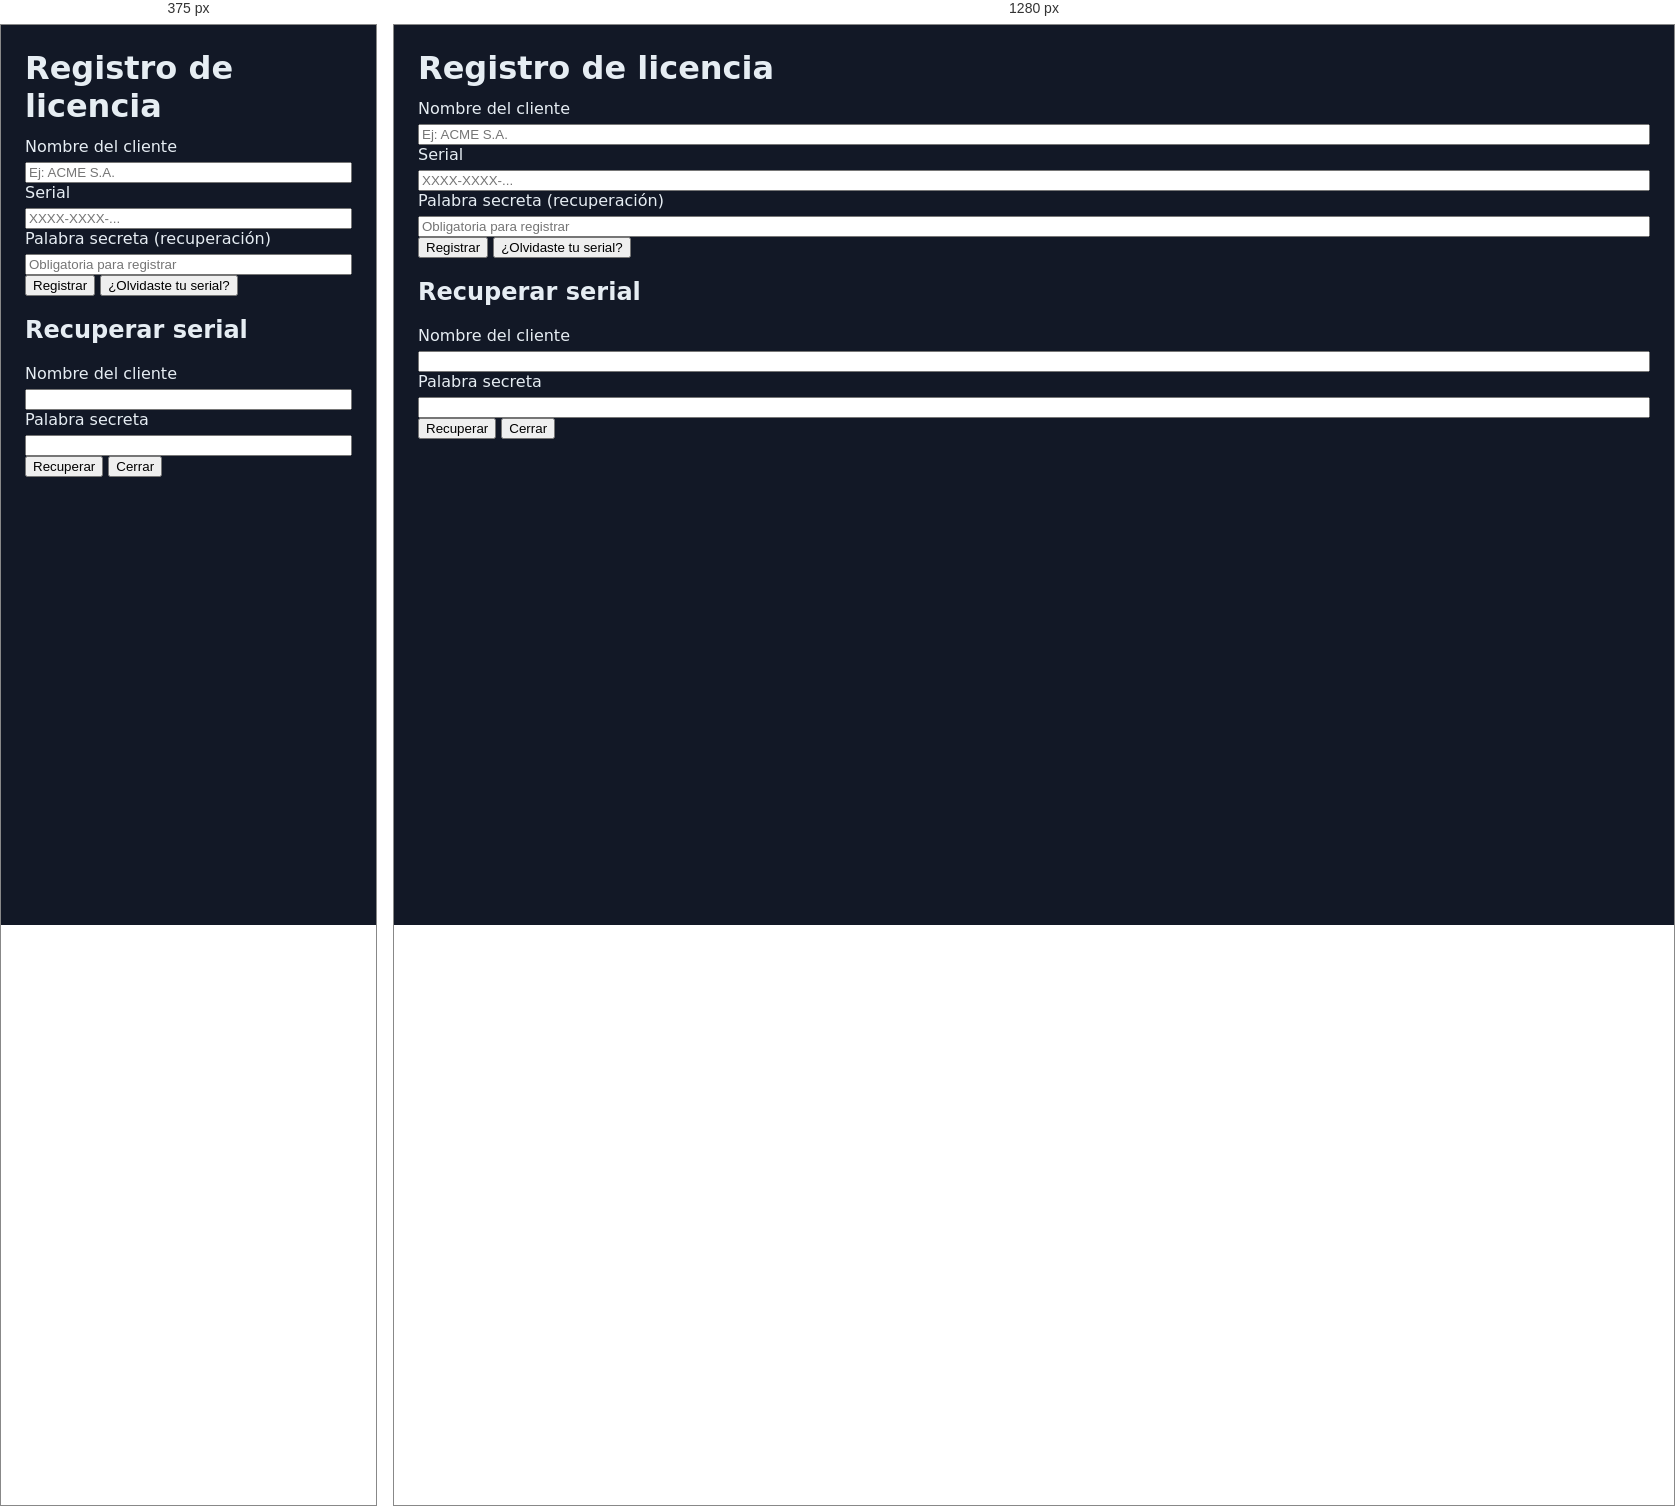
Rendered at 375 px and 1280 px, left to right.

<!-- file: licencia.html -->
<!doctype html>
<html lang="es">
<head>
	<meta charset="utf-8" />
	<meta name="viewport" content="width=device-width, initial-scale=1" />
	<title>Validación de Licencia</title>
	<link rel="stylesheet" href="style.css" />
	<script src="https://cdn.tailwindcss.com"></script>
</head>
<body class="bg-slate-900 text-slate-200">
	<div class="max-w-md mx-auto mt-10 p-6 bg-slate-800 rounded-lg border border-slate-700">
		<h1 class="text-xl font-semibold mb-4">Registro de licencia</h1>
		<div class="space-y-3">
			<label class="block">
				<span>Nombre del cliente</span>
				<input id="nombreCliente" class="w-full mt-1 bg-slate-900 border border-slate-600 rounded px-3 py-2" placeholder="Ej: ACME S.A." />
			</label>
			<label class="block">
				<span>Serial</span>
				<input id="serial" class="w-full mt-1 bg-slate-900 border border-slate-600 rounded px-3 py-2" placeholder="XXXX-XXXX-..." />
			</label>
			<label class="block">
				<span>Palabra secreta (recuperación)</span>
				<input id="palabraSecreta" type="password" class="w-full mt-1 bg-slate-900 border border-slate-600 rounded px-3 py-2" placeholder="Obligatoria para registrar" />
			</label>
			<div class="flex gap-2">
				<button id="btnRegistrar" class="px-3 py-2 rounded bg-emerald-600 hover:bg-emerald-500">Registrar</button>
				<button id="btnRecuperar" class="ml-auto px-3 py-2 rounded bg-slate-700 hover:bg-slate-600">¿Olvidaste tu serial?</button>
			</div>
			<div id="status" class="text-sm"></div>
		</div>
	</div>

	<!-- Modal recuperación -->
	<div id="modal" class="fixed inset-0 bg-black/50 hidden items-center justify-center">
		<div class="w-full max-w-md bg-slate-800 border border-slate-700 rounded p-6">
			<h2 class="text-lg font-semibold mb-3">Recuperar serial</h2>
			<label class="block mb-2">
				<span>Nombre del cliente</span>
				<input id="recNombre" class="w-full mt-1 bg-slate-900 border border-slate-600 rounded px-3 py-2" />
			</label>
			<label class="block mb-4">
				<span>Palabra secreta</span>
				<input id="recSecreta" type="password" class="w-full mt-1 bg-slate-900 border border-slate-600 rounded px-3 py-2" />
			</label>
			<div class="flex gap-2">
				<button id="btnDoRecuperar" class="px-3 py-2 rounded bg-blue-600 hover:bg-blue-500">Recuperar</button>
				<button id="btnClose" class="ml-auto px-3 py-2 rounded bg-slate-700 hover:bg-slate-600">Cerrar</button>
			</div>
			<div id="recStatus" class="text-sm mt-2"></div>
		</div>
	</div>

	<script>
	const status = document.getElementById('status');
	const modal = document.getElementById('modal');
	function show(msg, ok=true) { status.textContent = msg; status.style.color = ok ? '#10b981' : '#ef4444'; }

	document.getElementById('btnRegistrar').addEventListener('click', async () => {
		const nombre = document.getElementById('nombreCliente').value;
		const serial = document.getElementById('serial').value;
		const secreta = document.getElementById('palabraSecreta').value;
		if (!nombre || !serial || !secreta) { show('Complete todos los campos', false); return; }
		const val = await window.license.validate(nombre, secreta, serial);
		if (!val.ok) { show('Serial inválido', false); return; }
		const saved = await window.license.save({ nombreCliente: nombre, serial, palabraSecreta: secreta });
		if (saved.ok) {
			show('Licencia registrada');
			await window.license.openHome();
		} else {
			show('Error al guardar licencia', false);
		}
	});

	document.getElementById('btnRecuperar').addEventListener('click', () => { modal.classList.remove('hidden'); modal.classList.add('flex'); });
	document.getElementById('btnClose').addEventListener('click', () => { modal.classList.add('hidden'); modal.classList.remove('flex'); });

	document.getElementById('btnDoRecuperar').addEventListener('click', async () => {
		const nombre = document.getElementById('recNombre').value;
		const secreta = document.getElementById('recSecreta').value;
		const out = document.getElementById('recStatus');
		out.textContent = 'Procesando...'; out.style.color = '#cbd5e1';
		const res = await window.license.recover(nombre, secreta);
		if (res.ok) { out.textContent = 'Serial: ' + res.serial + ' (guardado)'; out.style.color = '#10b981'; await window.license.openHome(); }
		else { out.textContent = 'Datos no coinciden'; out.style.color = '#ef4444'; }
	});
	</script>
</body>
</html>




/* @media block from style.css */
@media (max-width: 768px){
	.form-grid{grid-template-columns:1fr}
	.container{padding:12px}
	.tabs{flex-wrap:wrap}
	.actions-row{gap:8px}
	.actions-row button{flex:1 1 100%}
}